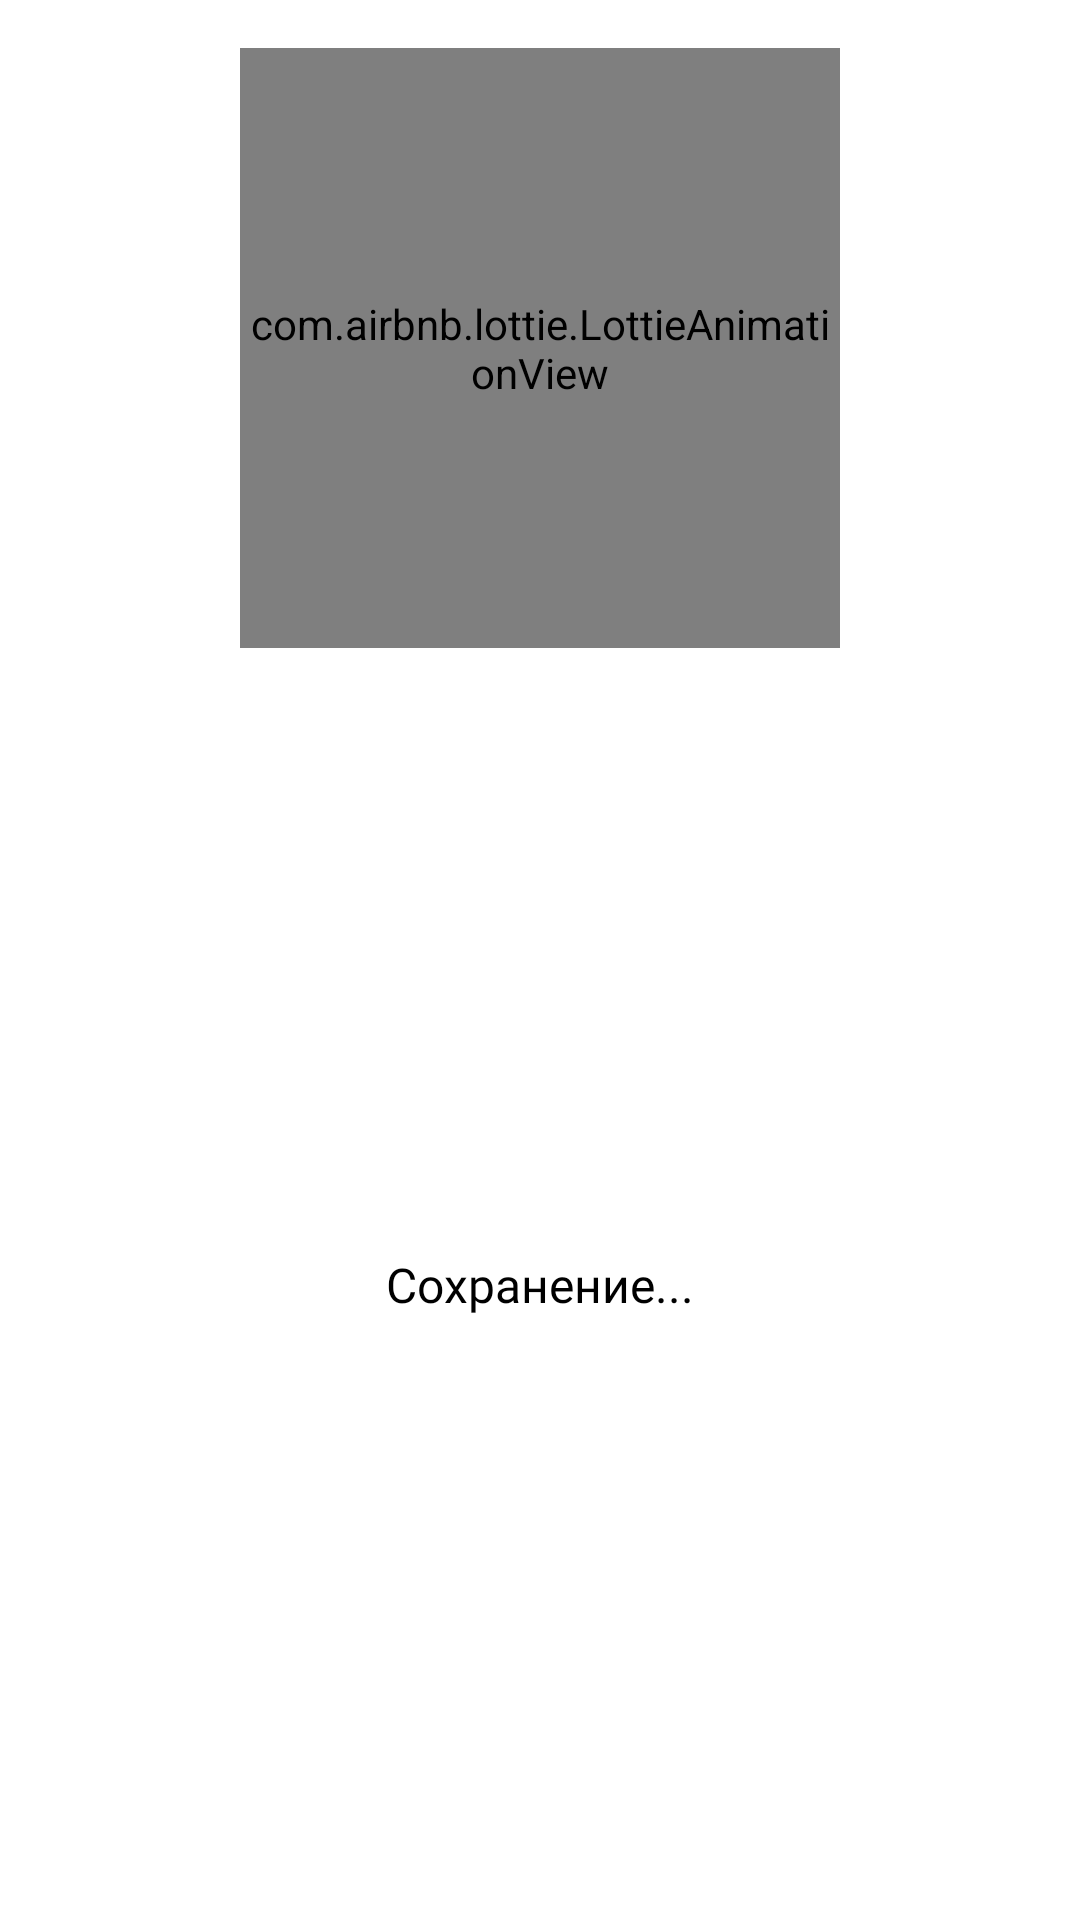

Write the Android layout XML for this screen, with the resource values it uses.
<!-- AndroidManifest.xml: fallback theme Theme.MaterialComponents.DayNight.NoActionBar -->
<!-- res/layout/saving_dialog_activity.xml -->
<?xml version="1.0" encoding="utf-8"?>
<androidx.constraintlayout.widget.ConstraintLayout
    xmlns:android="http://schemas.android.com/apk/res/android"
    xmlns:app="http://schemas.android.com/apk/res-auto"
    xmlns:tools="http://schemas.android.com/tools"
    android:layout_width="match_parent"
    android:orientation="vertical"
    android:background="@drawable/adding_card_form"
    android:layout_marginHorizontal="60dp"
    android:layout_height="wrap_content" >

    <com.airbnb.lottie.LottieAnimationView
        android:id="@+id/animation_view"
        android:layout_width="200dp"
        android:layout_marginTop="16dp"
        android:layout_height="200dp"
        android:layout_centerHorizontal="true"
        android:layout_centerVertical="true"
        app:layout_constraintEnd_toEndOf="parent"
        app:layout_constraintStart_toStartOf="parent"
        app:layout_constraintTop_toTopOf="parent"
        app:lottie_autoPlay="true"
        app:lottie_fileName="animation.json"
        app:lottie_loop="true" />

    <TextView
        android:id="@+id/textView3"
        style="@style/HeaderTextStyle"
        android:layout_width="wrap_content"
        android:layout_height="wrap_content"
        android:text="@string/saving"
        android:textSize="16sp"
        app:layout_constraintBottom_toBottomOf="parent"
        app:layout_constraintEnd_toEndOf="parent"
        app:layout_constraintStart_toStartOf="parent"
        android:layout_marginVertical="15dp"
        app:layout_constraintTop_toBottomOf="@+id/animation_view" />
</androidx.constraintlayout.widget.ConstraintLayout>
<!-- resources referenced by this layout -->
<resources>
  <string name="saving">Сохранение...</string>
  <style name="HeaderTextStyle" parent="@android:style/TextAppearance">
          <item name="android:textColor">@color/black</item>
          <item name="android:fontFamily">@font/nunito</item>
          <item name="android:textSize">24sp</item>
          <item name="android:layout_width">wrap_content</item>
          <item name="android:layout_height">wrap_content</item>
      </style>
  <color name="black">#FF000000</color>
</resources>
